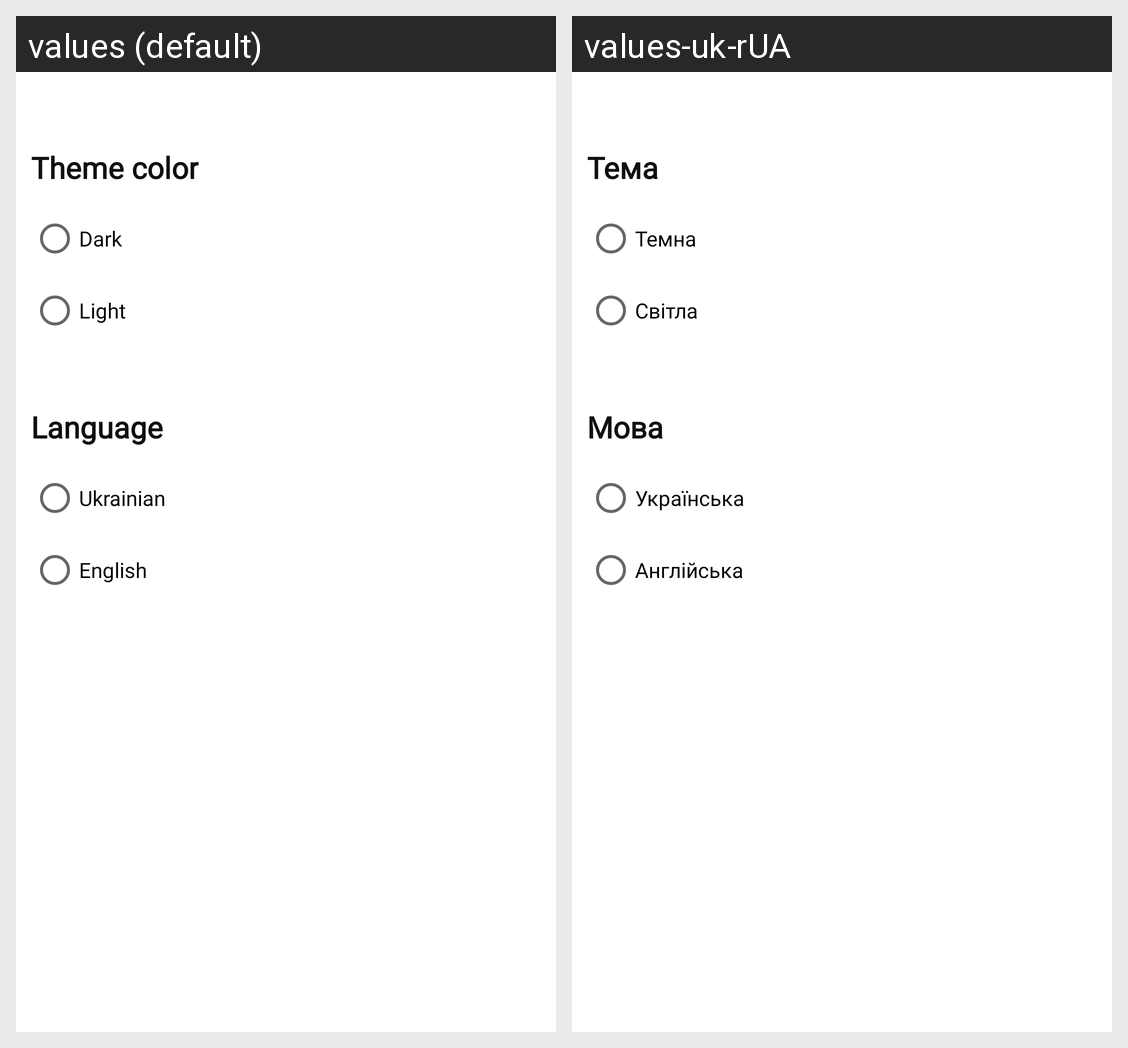

Locale-by-locale string values for the Android screen shown in this grid:
Android screen res/layout/fragment_settings.xml rendered under 2 locales, left to right: values (default), values-uk-rUA. Device: Nexus 5 (rendered at 1080×1920; each locale shown at half size, 540×960, under a caption strip naming it); theme Theme.DrScheduler.
Strings drawn on this screen, with the default value and each locale's value (text and hints the layout hard-codes, and strings that could not be matched under every locale, appear in the picture but are not listed):

tit_theme_color
  values: Theme color
  values-uk-rUA: Тема

theme_dark
  values: Dark
  values-uk-rUA: Темна

theme_light
  values: Light
  values-uk-rUA: Світла

tit_language
  values: Language
  values-uk-rUA: Мова

uk
  values: Ukrainian
  values-uk-rUA: Українська

en
  values: English
  values-uk-rUA: Англійська
